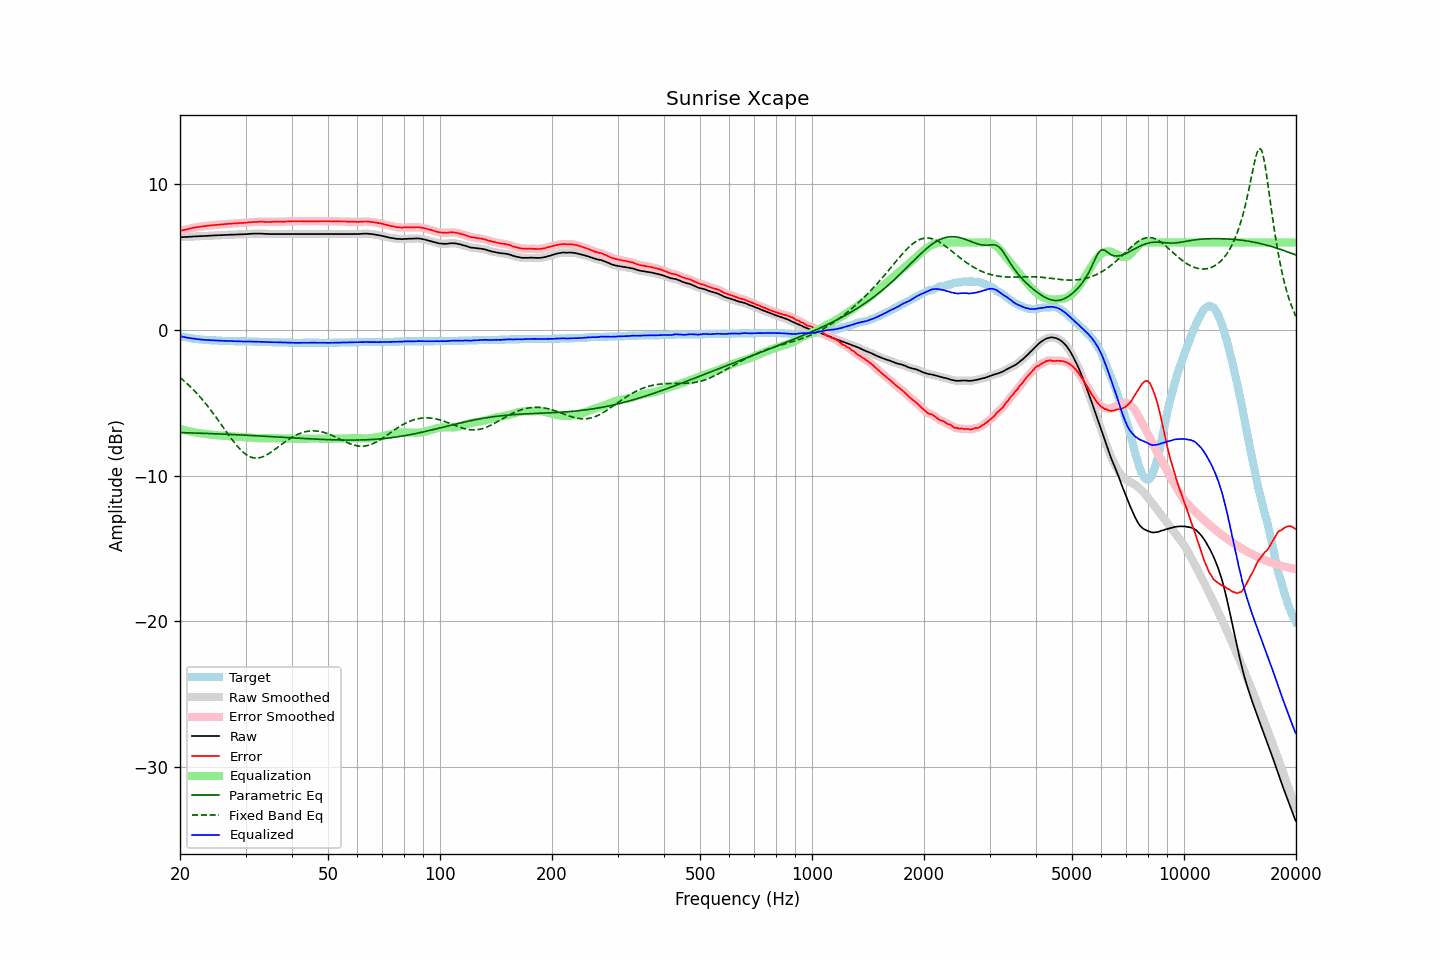

Values plotted in this chart, from the file beside it:
frequency, raw, error, smoothed, error_smoothed, equalization, parametric_eq, fixed_band_eq, equalized_raw, equalized_smoothed, target
20.00, 6.37, 6.79, 6.37, 6.79, -6.79, -7.04, -3.26, -0.42, -0.42, -0.42
20.20, 6.38, 6.83, 6.37, 6.82, -6.82, -7.04, -3.35, -0.44, -0.45, -0.45
20.40, 6.38, 6.85, 6.38, 6.85, -6.85, -7.05, -3.45, -0.47, -0.47, -0.47
20.61, 6.39, 6.88, 6.38, 6.88, -6.88, -7.05, -3.54, -0.49, -0.50, -0.49
20.81, 6.39, 6.90, 6.39, 6.90, -6.91, -7.05, -3.64, -0.52, -0.52, -0.51
21.02, 6.40, 6.93, 6.40, 6.93, -6.93, -7.06, -3.74, -0.54, -0.54, -0.53
21.23, 6.41, 6.96, 6.40, 6.96, -6.96, -7.06, -3.85, -0.55, -0.56, -0.55
21.44, 6.41, 6.98, 6.41, 6.98, -6.98, -7.07, -3.95, -0.58, -0.57, -0.57
21.66, 6.42, 7.01, 6.42, 7.01, -7.00, -7.07, -4.06, -0.59, -0.59, -0.59
21.87, 6.43, 7.03, 6.42, 7.03, -7.03, -7.07, -4.18, -0.60, -0.60, -0.60
22.09, 6.43, 7.05, 6.43, 7.05, -7.05, -7.08, -4.29, -0.62, -0.62, -0.62
22.31, 6.44, 7.07, 6.43, 7.07, -7.07, -7.08, -4.41, -0.63, -0.63, -0.63
22.54, 6.44, 7.08, 6.44, 7.08, -7.08, -7.08, -4.53, -0.65, -0.64, -0.64
22.76, 6.45, 7.10, 6.44, 7.10, -7.10, -7.09, -4.66, -0.65, -0.65, -0.65
22.99, 6.45, 7.11, 6.45, 7.11, -7.11, -7.09, -4.79, -0.67, -0.67, -0.66
23.22, 6.46, 7.13, 6.45, 7.13, -7.13, -7.10, -4.92, -0.67, -0.67, -0.67
23.45, 6.46, 7.14, 6.46, 7.14, -7.14, -7.10, -5.06, -0.68, -0.68, -0.68
23.69, 6.47, 7.16, 6.47, 7.16, -7.15, -7.10, -5.20, -0.69, -0.69, -0.69
23.92, 6.48, 7.17, 6.47, 7.17, -7.17, -7.11, -5.33, -0.69, -0.69, -0.69
24.16, 6.48, 7.18, 6.48, 7.18, -7.18, -7.11, -5.48, -0.70, -0.70, -0.70
24.40, 6.49, 7.19, 6.48, 7.19, -7.19, -7.12, -5.62, -0.70, -0.71, -0.70
24.65, 6.49, 7.20, 6.49, 7.20, -7.20, -7.12, -5.77, -0.72, -0.71, -0.71
24.89, 6.50, 7.21, 6.49, 7.21, -7.21, -7.13, -5.92, -0.72, -0.72, -0.71
25.14, 6.50, 7.22, 6.50, 7.22, -7.22, -7.13, -6.08, -0.73, -0.72, -0.72
25.39, 6.51, 7.24, 6.50, 7.23, -7.23, -7.14, -6.23, -0.73, -0.73, -0.73
25.65, 6.51, 7.24, 6.51, 7.24, -7.24, -7.14, -6.39, -0.74, -0.73, -0.73
25.91, 6.52, 7.26, 6.51, 7.25, -7.25, -7.14, -6.54, -0.74, -0.74, -0.74
26.16, 6.52, 7.26, 6.52, 7.26, -7.26, -7.15, -6.70, -0.75, -0.74, -0.74
26.43, 6.53, 7.27, 6.52, 7.27, -7.27, -7.15, -6.86, -0.75, -0.75, -0.74
26.69, 6.53, 7.28, 6.53, 7.28, -7.28, -7.16, -7.01, -0.75, -0.75, -0.75
26.96, 6.54, 7.29, 6.53, 7.29, -7.29, -7.16, -7.17, -0.75, -0.75, -0.75
27.23, 6.54, 7.30, 6.54, 7.30, -7.30, -7.17, -7.32, -0.76, -0.76, -0.76
27.50, 6.55, 7.31, 6.54, 7.31, -7.30, -7.17, -7.47, -0.76, -0.76, -0.76
27.77, 6.55, 7.31, 6.55, 7.31, -7.31, -7.18, -7.61, -0.77, -0.77, -0.76
28.05, 6.55, 7.32, 6.55, 7.32, -7.32, -7.18, -7.76, -0.77, -0.77, -0.77
28.33, 6.56, 7.33, 6.55, 7.33, -7.33, -7.19, -7.89, -0.77, -0.77, -0.77
28.62, 6.56, 7.33, 6.56, 7.34, -7.33, -7.20, -8.02, -0.78, -0.77, -0.77
28.90, 6.57, 7.35, 6.56, 7.34, -7.34, -7.20, -8.14, -0.77, -0.78, -0.78
29.19, 6.57, 7.35, 6.57, 7.35, -7.35, -7.21, -8.26, -0.78, -0.78, -0.78
29.48, 6.57, 7.35, 6.57, 7.35, -7.35, -7.21, -8.36, -0.79, -0.78, -0.78
29.78, 6.58, 7.36, 6.57, 7.36, -7.36, -7.22, -8.46, -0.78, -0.79, -0.78
30.08, 6.58, 7.36, 6.58, 7.36, -7.37, -7.22, -8.54, -0.79, -0.79, -0.78
30.38, 6.59, 7.38, 6.59, 7.38, -7.38, -7.23, -8.61, -0.79, -0.79, -0.79
30.68, 6.60, 7.39, 6.59, 7.39, -7.39, -7.23, -8.67, -0.79, -0.79, -0.79
30.99, 6.61, 7.40, 6.60, 7.40, -7.39, -7.24, -8.72, -0.79, -0.79, -0.79
31.30, 6.61, 7.40, 6.61, 7.41, -7.40, -7.25, -8.76, -0.80, -0.79, -0.79
31.61, 6.62, 7.42, 6.61, 7.41, -7.41, -7.25, -8.78, -0.80, -0.80, -0.80
31.93, 6.62, 7.42, 6.62, 7.42, -7.42, -7.26, -8.79, -0.80, -0.80, -0.80
32.24, 6.62, 7.42, 6.62, 7.42, -7.42, -7.26, -8.79, -0.81, -0.81, -0.80
32.57, 6.62, 7.43, 6.62, 7.43, -7.43, -7.27, -8.78, -0.81, -0.81, -0.81
32.89, 6.62, 7.43, 6.62, 7.43, -7.43, -7.28, -8.76, -0.81, -0.81, -0.81
33.22, 6.62, 7.43, 6.61, 7.43, -7.43, -7.28, -8.72, -0.81, -0.81, -0.81
33.55, 6.61, 7.43, 6.61, 7.43, -7.42, -7.29, -8.68, -0.82, -0.82, -0.82
33.89, 6.60, 7.42, 6.60, 7.42, -7.42, -7.30, -8.63, -0.83, -0.82, -0.82
34.23, 6.60, 7.42, 6.59, 7.42, -7.42, -7.30, -8.57, -0.83, -0.83, -0.82
34.57, 6.59, 7.42, 6.59, 7.42, -7.42, -7.31, -8.51, -0.84, -0.83, -0.83
34.92, 6.59, 7.42, 6.59, 7.42, -7.42, -7.31, -8.44, -0.84, -0.84, -0.83
35.27, 6.59, 7.42, 6.59, 7.42, -7.42, -7.32, -8.36, -0.84, -0.84, -0.83
35.62, 6.59, 7.43, 6.59, 7.43, -7.42, -7.33, -8.28, -0.84, -0.84, -0.84
35.97, 6.59, 7.43, 6.59, 7.43, -7.43, -7.33, -8.20, -0.84, -0.84, -0.84
... 635 more rows
